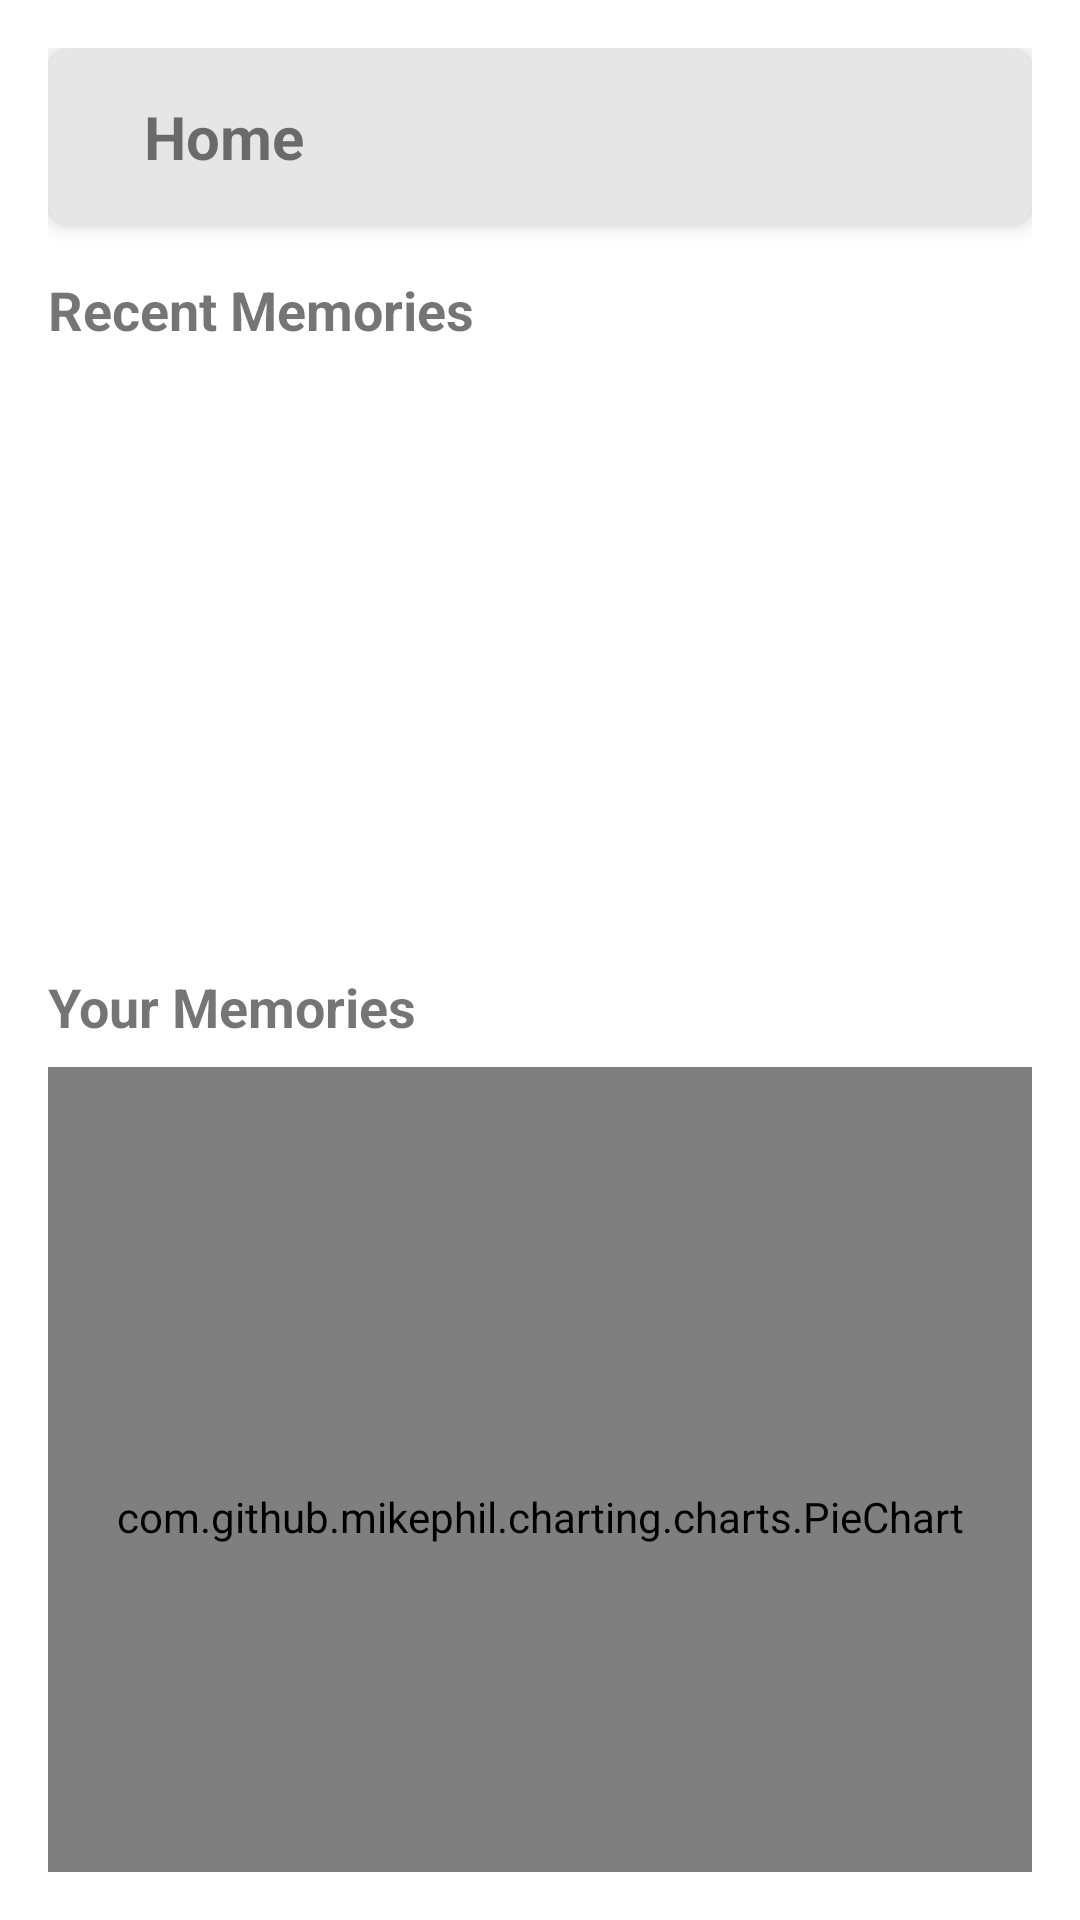

The Android layout XML behind this screen, and the referenced resources:
<!-- AndroidManifest.xml: application theme Theme.MaterialComponents.DayNight.DarkActionBar -->
<!-- res/layout/fragment_home.xml -->
<?xml version="1.0" encoding="utf-8"?>
<androidx.core.widget.NestedScrollView xmlns:android="http://schemas.android.com/apk/res/android"
    xmlns:app="http://schemas.android.com/apk/res-auto"
    xmlns:tools="http://schemas.android.com/tools"
    android:layout_width="match_parent"
    android:layout_height="match_parent"
    android:padding="16dp"
    tools:context=".ui.home.HomeFragment">

    <LinearLayout
        android:layout_width="match_parent"
        android:layout_height="wrap_content"
        android:orientation="vertical">

        
        <com.google.android.material.card.MaterialCardView
            android:id="@+id/headerCardView"
            android:layout_width="match_parent"
            android:layout_height="wrap_content"
            app:cardCornerRadius="8dp"
            app:cardElevation="4dp"
            app:layout_constraintStart_toStartOf="parent"
            app:layout_constraintTop_toTopOf="parent">

        <LinearLayout
            android:layout_width="match_parent"
            android:layout_height="match_parent"
            android:orientation="vertical"
            android:background="@color/light_grey"
            android:padding="16dp">

            <TextView
                android:id="@+id/textViewWelcome"
                android:layout_width="wrap_content"
                android:layout_height="wrap_content"
                android:layout_marginStart="16dp"
                android:text="Home"
                android:textSize="20sp"
                android:textStyle="bold" />
        </LinearLayout>
        </com.google.android.material.card.MaterialCardView>

        
        <TextView
            android:layout_width="wrap_content"
            android:layout_height="wrap_content"
            android:paddingBottom="8dp"
            android:layout_marginTop="16dp"
            android:text="Recent Memories"
            android:textSize="18sp"
            android:textStyle="bold" />

        <androidx.recyclerview.widget.RecyclerView
            android:id="@+id/recyclerViewRecentMemories"
            android:layout_width="match_parent"
            android:layout_height="200dp"
            android:orientation="horizontal"
            android:paddingBottom="16dp"
            app:layoutManager="androidx.recyclerview.widget.LinearLayoutManager" />

        
        <TextView
            android:id="@+id/textViewRecentMemoriesEmpty"
            android:layout_width="wrap_content"
            android:layout_height="wrap_content"
            android:gravity="center"
            android:layout_marginBottom="15dp"
            android:layout_centerInParent="true"
            android:text="There are no recent memories."
            android:textColor="@color/black"
            android:textSize="18sp"
            android:visibility="gone" />

        
        <TextView
            android:layout_width="wrap_content"
            android:layout_height="wrap_content"
            android:paddingBottom="8dp"
            android:text="Your Memories"
            android:textSize="18sp"
            android:textStyle="bold" />

        <com.github.mikephil.charting.charts.PieChart
            android:id="@+id/pieChartMemories"
            android:layout_width="match_parent"
            android:layout_height="300dp"
            android:layout_marginBottom="16dp" />

        
        <TextView
            android:layout_width="wrap_content"
            android:layout_height="wrap_content"
            android:paddingBottom="8dp"
            android:text="Quick Actions"
            android:textSize="18sp"
            android:textStyle="bold" />

        <LinearLayout
            android:layout_width="match_parent"
            android:layout_height="wrap_content"
            android:gravity="center_horizontal"
            android:orientation="horizontal">

            <com.google.android.material.card.MaterialCardView
                android:id="@+id/cardAddMemory"
                android:layout_width="0dp"
                android:layout_height="100dp"
                android:layout_marginBottom="10dp"
                android:layout_marginEnd="8dp"
                android:layout_weight="1"
                android:clickable="true"
                android:focusable="true"
                app:cardCornerRadius="8dp"
                app:cardElevation="4dp">

                <LinearLayout
                    android:layout_width="match_parent"
                    android:layout_height="match_parent"
                    android:gravity="center"
                    android:orientation="vertical">

                    <ImageView
                        android:id="@+id/imageViewAddMemory"
                        android:layout_width="48dp"
                        android:layout_height="48dp"
                        android:contentDescription="@string/add_memory"
                        app:tint="@color/primary" />

                    <TextView
                        android:layout_width="wrap_content"
                        android:layout_height="wrap_content"
                        android:layout_marginTop="8dp"
                        android:text="Add Memory"
                        android:textColor="@color/primary"
                        android:textSize="14sp" />
                </LinearLayout>
            </com.google.android.material.card.MaterialCardView>

            <com.google.android.material.card.MaterialCardView
                android:id="@+id/cardViewMap"
                android:layout_width="0dp"
                android:layout_height="100dp"
                android:layout_marginStart="8dp"
                android:layout_weight="1"
                android:clickable="true"
                android:focusable="true"
                app:cardCornerRadius="8dp"
                app:cardElevation="4dp">

                <LinearLayout
                    android:layout_width="match_parent"
                    android:layout_height="match_parent"
                    android:gravity="center"
                    android:orientation="vertical">

                    <ImageView
                        android:id="@+id/imageViewMap"
                        android:layout_width="48dp"
                        android:layout_height="48dp"
                        android:contentDescription="@string/view_map"
                        app:tint="@color/primary" />

                    <TextView
                        android:layout_width="wrap_content"
                        android:layout_height="wrap_content"
                        android:layout_marginTop="8dp"
                        android:text="View Map"
                        android:textColor="@color/primary"
                        android:textSize="14sp" />
                </LinearLayout>
            </com.google.android.material.card.MaterialCardView>
        </LinearLayout>

    </LinearLayout>
</androidx.core.widget.NestedScrollView>
<!-- resources referenced by this layout -->
<resources>
  <color name="black">#FF000000</color>
  <color name="light_grey">#E6E6E6</color>
  <color name="primary">#6200EE</color>
  <string name="add_memory">Add Memory</string>
  <string name="view_map">View Map</string>
</resources>
